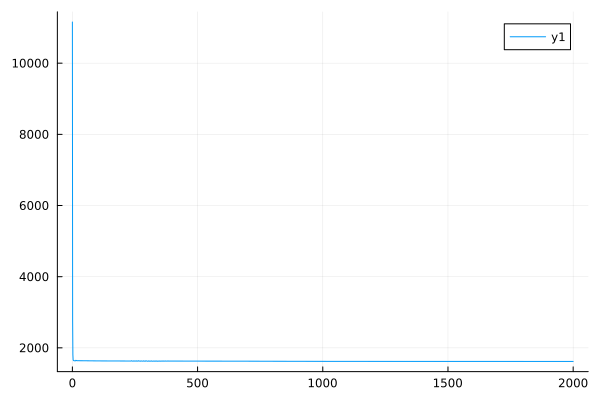

Data behind this chart, as committed beside it:
0	11156.878504761818
1	2769
2	1810
3	1661
4	1648
5	1642
6	1640
7	1638
8	1637
9	1636
10	1636
11	1635
12	1636
13	1639
14	1652
15	1642
16	1646
17	1640
18	1641
19	1638
20	1640
21	1637
22	1640
23	1638
24	1641
25	1638
26	1641
27	1637
28	1640
29	1637
30	1640
31	1637
32	1640
33	1637
34	1640
35	1637
36	1640
37	1637
38	1640
39	1637
40	1639
41	1636
42	1639
43	1636
44	1639
45	1636
46	1639
47	1636
48	1639
49	1636
50	1639
51	1636
52	1639
53	1636
54	1639
55	1636
56	1638
57	1635
58	1638
59	1635
60	1638
... 1,940 more rows
